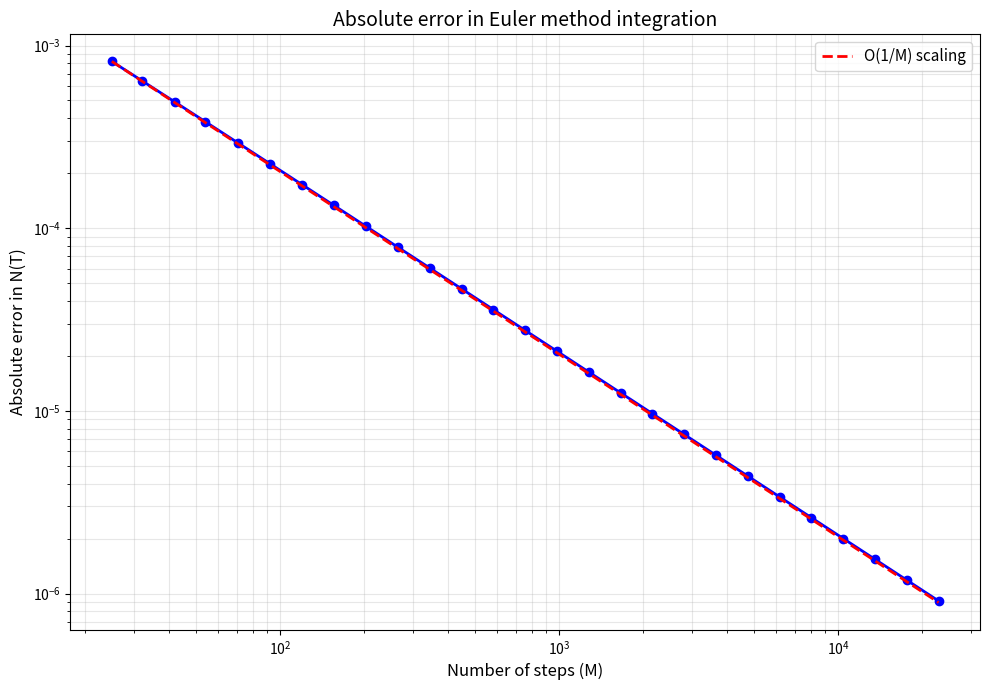

Source code (Python):
import numpy as np
import matplotlib.pyplot as plt

def kb_logspace(xmin, xmax, alpha=1.2):
    """
    Produces a set of logarithmically spaced points in [xmin,xmax].  Points 
    are related as:
            x[i+1] = alpha*x[i]
    """
    x_logspace = [xmin]
    x_current = alpha*xmin 
    while x_current < xmax:
        x_logspace.append(x_current)
        x_current = x_current*alpha 
    return np.array([int(x) for x in x_logspace])

# Part (a): Analytical solution

# dN/dt = -μN with N(0) = N0
# Solution: N(t) = N0 * exp(-μt)

# Part (b): How to calculate μ from results

# From N(T) = N0 * exp(-μT), we get:
# ln(N(T)/N0) = -μT
# Therefore: μ = -ln(N(T)/N0) / T

def calculate_mu_from_results(N0, NT, T):
    """Calculate decay constant from initial and final values."""
    return -np.log(NT / N0) / T

# Part (c) and (d): Euler method

# Euler step: N_{t+Δt} = N_t + Δt * dN/dt = N_t - μΔt * N_t = N_t(1 - μΔt)

def euler_integrate(mu, N0, T, M):
    """
    Integrate dN/dt = -μN using Euler method.
    
    Parameters:
    mu: decay constant
    N0: initial population
    T: total time
    M: number of steps
    
    Returns:
    times: array of time points
    N_values: array of population values at each time
    """
    dt = T / M
    times = np.linspace(0, T, M + 1)
    N_values = np.zeros(M + 1)
    N_values[0] = N0
    
    for i in range(M):
        N_values[i + 1] = N_values[i] * (1 - mu * dt)
    
    return times, N_values

# Part (d): Integrate with specific parameters
print("Part (d):")
mu = 0.8
N0 = 0.1
T = 4
M = 25
dt = T / M

times_d, N_values_d = euler_integrate(mu, N0, T, M)
mu_calculated_d = calculate_mu_from_results(N0, N_values_d[-1], T)

print(f"Input μ: {mu}")
print(f"Calculated μ from Euler integration (M={M}): {mu_calculated_d:.6f}")
print(f"Difference: {abs(mu - mu_calculated_d):.6f}")
print(f"Final value N(T): {N_values_d[-1]:.8f}")
print()

# Part (e): Analytical expression for NT

# From Euler method: N_{t+Δt} = N_t(1 - μΔt)
# Starting from N_0:
# N_Δt = N0(1 - μΔt)
# N_{2Δt} = N0(1 - μΔt)^2
# N_{MΔt} = N0(1 - μΔt)^M

print("Part (e):")
print("Analytical form from difference equation:")
print("N_M = N0 * (1 - μΔt)^M")
print(f"With our values: N_M = {N0} * (1 - {mu}*{dt})^{M}")
print(f"            = {N0} * ({1 - mu*dt})^{M}")
N_M_formula = N0 * (1 - mu * dt) ** M
print(f"            = {N_M_formula:.8f}")
print(f"From numerical integration: {N_values_d[-1]:.8f}")
print()

# Part (f): Convergence to true solution

print("Part (f):")
print("The Euler method gives: N_M = N0(1 - μΔt)^M = N0(1 - μT/M)^M")
print(f"As M → ∞, (1 - μT/M)^M → e^(-μT)")
print(f"This follows the definition e^x = lim_n→∞ (1 + x/n)^n")
print(f"With x = -μT, we get: e^(-μT) = lim_M→∞ (1 - μT/M)^M")
print()

# Part (g): Integration with M=250

print("Part (g):")
M_g = 250
times_g, N_values_g = euler_integrate(mu, N0, T, M_g)
mu_calculated_g = calculate_mu_from_results(N0, N_values_g[-1], T)

print(f"Input μ: {mu}")
print(f"Calculated μ from Euler integration (M={M_g}): {mu_calculated_g:.6f}")
print(f"Difference: {abs(mu - mu_calculated_g):.6f}")
print(f"Previous difference (M={M}): {abs(mu - mu_calculated_d):.6f}")
print(f"Improvement: The error reduced from {abs(mu - mu_calculated_d):.6f} to {abs(mu - mu_calculated_g):.6f}")
print()

# Part (h): Absolute error vs stepsize

print("Part (h):")

# True solution at T=4
N_true = N0 * np.exp(-mu * T)

# Calculate errors for different M values
M_values = kb_logspace(25, 25000, alpha=1.3)
absolute_errors = []

for M_val in M_values:
    _, N_vals = euler_integrate(mu, N0, T, M_val)
    abs_error = np.abs(N_vals[-1] - N_true)
    absolute_errors.append(abs_error)

absolute_errors = np.array(absolute_errors)

# Create double logarithmic plot
plt.figure(figsize=(10, 7))
plt.loglog(M_values, absolute_errors, 'bo-', linewidth=2, markersize=6)
plt.xlabel('Number of steps (M)', fontsize=12)
plt.ylabel('Absolute error in N(T)', fontsize=12)
plt.title('Absolute error in Euler method integration', fontsize=14)
plt.grid(True, which='both', alpha=0.3)

# Add theoretical line for first-order error (error ~ 1/M)
theoretical_errors = absolute_errors[0] * (M_values[0] / M_values)
plt.loglog(M_values, theoretical_errors, 'r--', linewidth=2, label='O(1/M) scaling')
plt.legend(fontsize=11)
plt.tight_layout()
plt.savefig('absolute_error_plot.png', dpi=150)
print(f"Plotted absolute error vs M for M = {M_values[0]} to {M_values[-1]}")
print(f"Number of points: {len(M_values)}")
print(f"Error at M=25: {absolute_errors[0]:.8f}")
print(f"Error at M=25000: {absolute_errors[-1]:.8f}")
print("The plot shows O(1/M) scaling, confirming first-order accuracy of Euler method.")
print()

# Part (i): Second-order Runge-Kutta (RK2)

def rk2_integrate(mu, N0, T, M):
    """
    Integrate dN/dt = -μN using second-order Runge-Kutta method.
    
    Parameters:
    mu: decay constant
    N0: initial population
    T: total time
    M: number of steps
    
    Returns:
    times: array of time points
    N_values: array of population values at each time
    """
    dt = T / M
    times = np.linspace(0, T, M + 1)
    N_values = np.zeros(M + 1)
    N_values[0] = N0
    
    for i in range(M):
        k1 = -mu * N_values[i]
        k2 = -mu * (N_values[i] + 0.5 * dt * k1)
        N_values[i + 1] = N_values[i] + dt * k2
    
    return times, N_values

print("Part (i):")
print("RK2 method implemented using midpoint method:")
print("k1 = -μ * N_i")
print("k2 = -μ * (N_i + 0.5 * Δt * k1)")
print("N_{i+1} = N_i + Δt * k2")
print()

# Part (j): Compare Euler and RK2

print("Part (j):")
print("=" * 50)

dt_j = 0.25
M_j = int(T / dt_j)

N_true_j = N0 * np.exp(-mu * T)

_, N_euler_j = euler_integrate(mu, N0, T, M_j)
_, N_rk2_j = rk2_integrate(mu, N0, T, M_j)

percent_error_euler_j = 100 * np.abs(N_true_j - N_euler_j[-1]) / np.abs(N_true_j)
percent_error_rk2_j = 100 * np.abs(N_true_j - N_rk2_j[-1]) / np.abs(N_true_j)

print(f"Stepsize Δt = {dt_j}")
print(f"Number of steps M = {M_j}")
print(f"True N(T) = {N_true_j:.8f}")
print()
print(f"Euler method:")
print(f"  N(T) = {N_euler_j[-1]:.8f}")
print(f"  Percent error = {percent_error_euler_j:.6f}%")
print()
print(f"RK2 method:")
print(f"  N(T) = {N_rk2_j[-1]:.8f}")
print(f"  Percent error = {percent_error_rk2_j:.6f}%")
print()
print(f"RK2 is {percent_error_euler_j / percent_error_rk2_j:.1f}x more accurate than Euler")
print()

# Part (k): Implicit Euler method

def implicit_euler_integrate(mu, N0, T, M):
    """
    Integrate dN/dt = -μN using implicit (backward) Euler method.
    For this linear ODE, the implicit solution is:
    N_{i+1} = N_i / (1 + μ*Δt)
    
    Parameters:
    mu: decay constant
    N0: initial population
    T: total time
    M: number of steps
    
    Returns:
    times: array of time points
    N_values: array of population values at each time
    """
    dt = T / M
    times = np.linspace(0, T, M + 1)
    N_values = np.zeros(M + 1)
    N_values[0] = N0
    
    for i in range(M):
        N_values[i + 1] = N_values[i] / (1 + mu * dt)
    
    return times, N_values

print("Part (k):")
print("Implicit Euler method:")
print("For dN/dt = -μN, the implicit Euler formula becomes:")
print("N_{i+1} = N_i / (1 + μ*Δt)")
print()

dt_k = 0.25
M_k = int(T / dt_k)

_, N_impl_euler_k = implicit_euler_integrate(mu, N0, T, M_k)
percent_error_impl_euler_k = 100 * np.abs(N_true_j - N_impl_euler_k[-1]) / np.abs(N_true_j)

print(f"Stepsize Δt = {dt_k}")
print(f"Number of steps M = {M_k}")
print(f"True N(T) = {N_true_j:.8f}")
print()
print(f"Implicit Euler method:")
print(f"  N(T) = {N_impl_euler_k[-1]:.8f}")
print(f"  Percent error = {percent_error_impl_euler_k:.6f}%")
print()

# Part (l): Large stepsize comparison

print("Part (l):")

dt_l = 4.0
M_l = int(T / dt_l)

N_true_l = N0 * np.exp(-mu * T)

_, N_euler_l = euler_integrate(mu, N0, T, M_l)
_, N_impl_euler_l = implicit_euler_integrate(mu, N0, T, M_l)

percent_error_euler_l = 100 * np.abs(N_true_l - N_euler_l[-1]) / np.abs(N_true_l)
percent_error_impl_euler_l = 100 * np.abs(N_true_l - N_impl_euler_l[-1]) / np.abs(N_true_l)

print(f"Large stepsize Δt = {dt_l} (single step from t=0 to t=T)")
print(f"Number of steps M = {M_l}")
print(f"True N(T) = {N_true_l:.8f}")
print()
print(f"Explicit Euler method:")
print(f"  N(T) = {N_euler_l[-1]:.8f}")
print(f"  Percent error = {percent_error_euler_l:.6f}%")
print()
print(f"Implicit Euler method:")
print(f"  N(T) = {N_impl_euler_l[-1]:.8f}")
print(f"  Percent error = {percent_error_impl_euler_l:.6f}%")
print()
print(f"With such a large stepsize, implicit Euler is much more stable.")
print(f"Explicit Euler gives {percent_error_euler_l:.2f}% error while implicit Euler gives {percent_error_impl_euler_l:.2f}%")
print()
